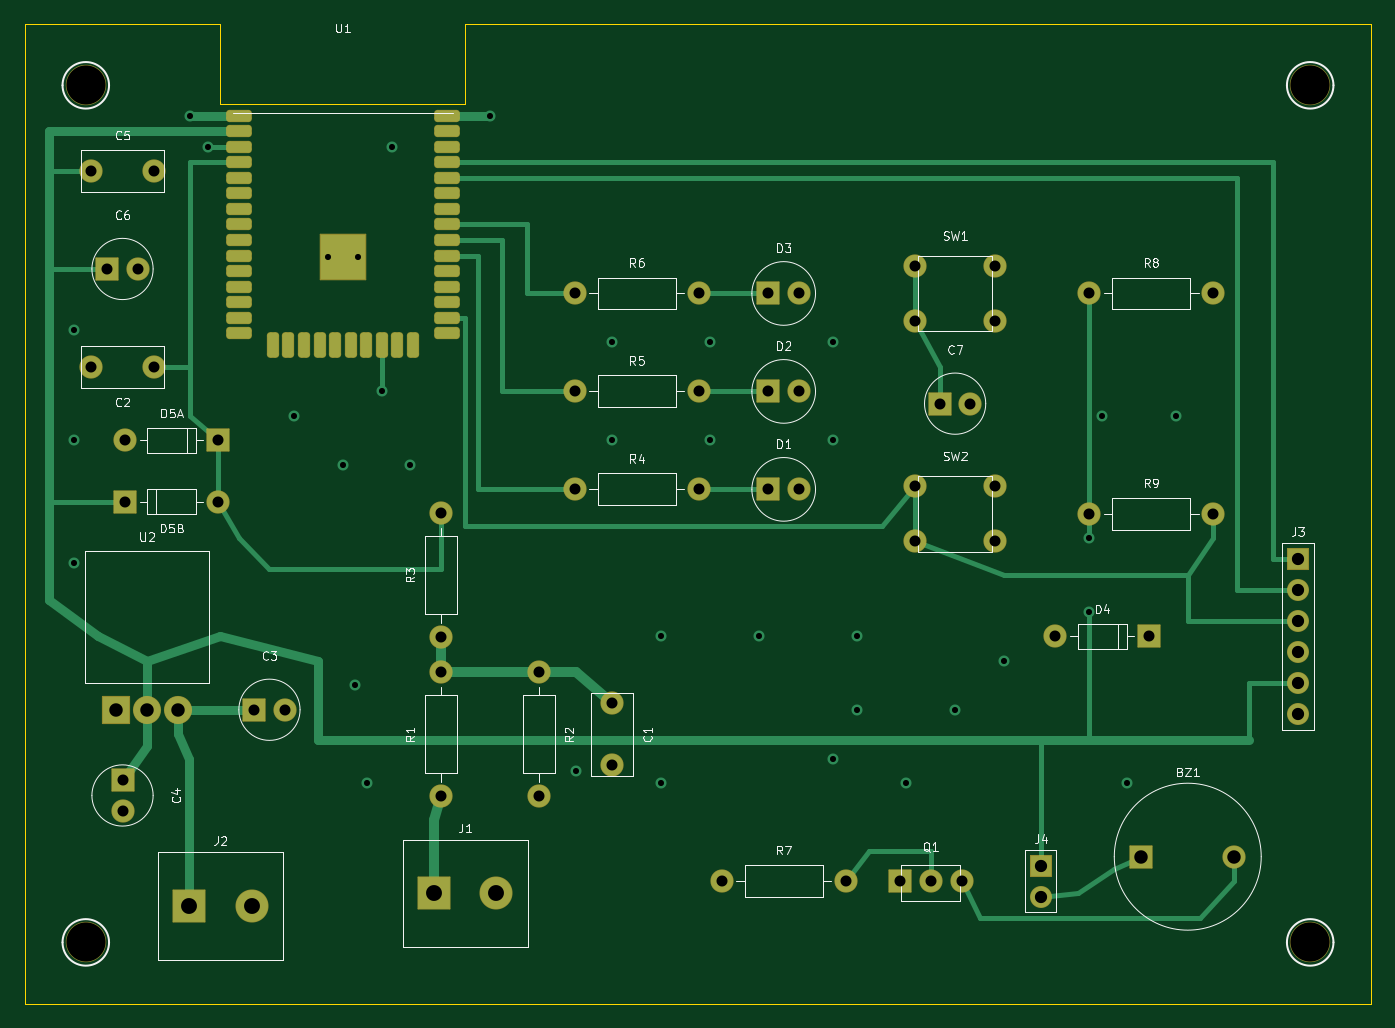
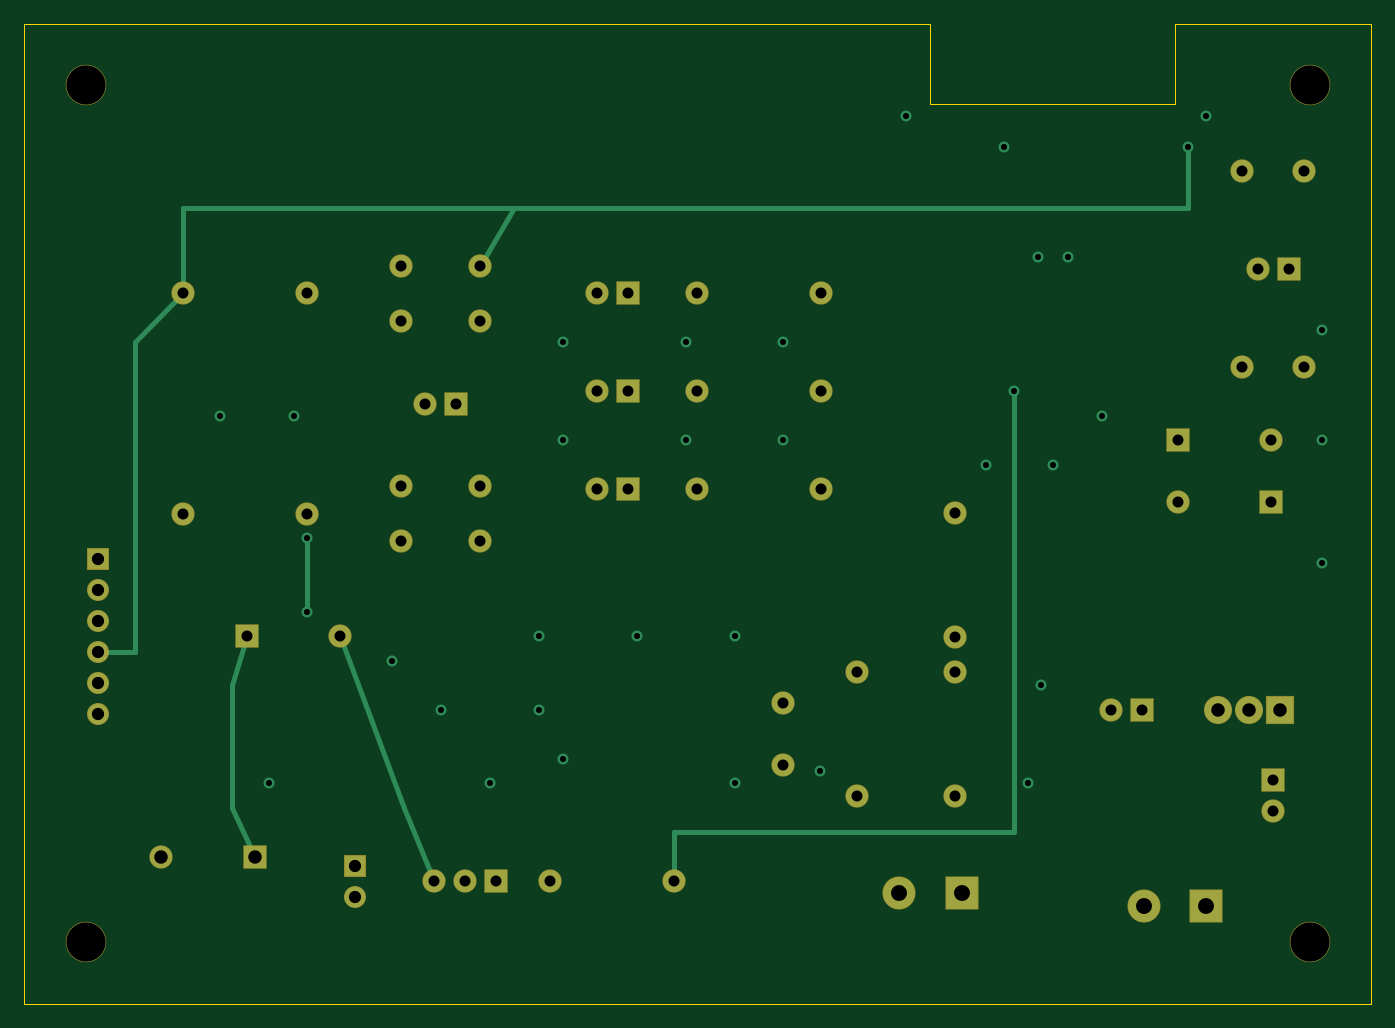
Circuit board: 11 layer files. Board 110.0 x 80.0 mm.
- bottom_copper: bateria48v-B_Cu.gbr (6831 bytes)
- bottom_mask: bateria48v-B_Mask.gbr (4326 bytes)
- paste: bateria48v-B_Paste.gbr (455 bytes)
- bottom_silk: bateria48v-B_Silkscreen.gbr (456 bytes)
- outline: bateria48v-Edge_Cuts.gbr (777 bytes)
- top_copper: bateria48v-F_Cu.gbr (13196 bytes)
- top_mask: bateria48v-F_Mask.gbr (5658 bytes)
- paste: bateria48v-F_Paste.gbr (2255 bytes)
- top_silk: bateria48v-F_Silkscreen.gbr (43876 bytes)
- drill: bateria48v-NPTH.drl (374 bytes)
- drill: bateria48v-PTH.drl (1939 bytes)

=== bottom_copper: bateria48v-B_Cu.gbr (6831 bytes, source omitted) ===
=== bottom_mask: bateria48v-B_Mask.gbr ===
%TF.GenerationSoftware,KiCad,Pcbnew,10.0.6*%
%TF.CreationDate,2026-10-02T10:35:57-03:00*%
%TF.ProjectId,bateria48v,62617465-7269-4613-9438-762e6b696361,rev?*%
%TF.SameCoordinates,Original*%
%TF.FileFunction,Soldermask,Bot*%
%TF.FilePolarity,Negative*%
%FSLAX46Y46*%
G04 Gerber Fmt 4.6, Leading zero omitted, Abs format (unit mm)*
G04 Created by KiCad (PCBNEW 10.0.6) date 2026-10-02 10:35:57*
%MOMM*%
%LPD*%
G01*
G04 APERTURE LIST*
G04 Aperture macros list*
%AMRoundRect*
0 Rectangle with rounded corners*
0 $1 Rounding radius*
0 $2 $3 $4 $5 $6 $7 $8 $9 X,Y pos of 4 corners*
0 Add a 4 corners polygon primitive as box body*
4,1,4,$2,$3,$4,$5,$6,$7,$8,$9,$2,$3,0*
0 Add four circle primitives for the rounded corners*
1,1,$1+$1,$2,$3*
1,1,$1+$1,$4,$5*
1,1,$1+$1,$6,$7*
1,1,$1+$1,$8,$9*
0 Add four rect primitives between the rounded corners*
20,1,$1+$1,$2,$3,$4,$5,0*
20,1,$1+$1,$4,$5,$6,$7,0*
20,1,$1+$1,$6,$7,$8,$9,0*
20,1,$1+$1,$8,$9,$2,$3,0*%
G04 Aperture macros list end*
%ADD10C,1.900000*%
%ADD11RoundRect,0.050000X-0.900000X-0.900000X0.900000X-0.900000X0.900000X0.900000X-0.900000X0.900000X0*%
%ADD12RoundRect,0.050000X-1.300000X-1.300000X1.300000X-1.300000X1.300000X1.300000X-1.300000X1.300000X0*%
%ADD13C,2.700000*%
%ADD14RoundRect,0.050000X-1.100000X-1.100000X1.100000X-1.100000X1.100000X1.100000X-1.100000X1.100000X0*%
%ADD15C,2.300000*%
%ADD16RoundRect,0.050000X-0.900000X0.900000X-0.900000X-0.900000X0.900000X-0.900000X0.900000X0.900000X0*%
%ADD17RoundRect,0.050000X0.900000X0.900000X-0.900000X0.900000X-0.900000X-0.900000X0.900000X-0.900000X0*%
%ADD18RoundRect,0.050000X-0.850000X-0.850000X0.850000X-0.850000X0.850000X0.850000X-0.850000X0.850000X0*%
%ADD19C,1.800000*%
%ADD20C,3.300000*%
G04 APERTURE END LIST*
D10*
%TO.C,C5*%
X5460000Y-12000000D03*
X10540000Y-12000000D03*
%TD*%
D11*
%TO.C,C6*%
X6750000Y-20000000D03*
D10*
X9250000Y-20000000D03*
%TD*%
%TO.C,C2*%
X10540000Y-28000000D03*
X5460000Y-28000000D03*
%TD*%
D12*
%TO.C,J2*%
X13460000Y-72000000D03*
D13*
X18540000Y-72000000D03*
%TD*%
D14*
%TO.C,U2*%
X7460000Y-56000000D03*
D15*
X10000000Y-56000000D03*
X12540000Y-56000000D03*
%TD*%
D11*
%TO.C,C3*%
X18750000Y-56000000D03*
D10*
X21250000Y-56000000D03*
%TD*%
D16*
%TO.C,C4*%
X8000000Y-61750000D03*
D10*
X8000000Y-64250000D03*
%TD*%
D12*
%TO.C,J1*%
X33460000Y-71000000D03*
D13*
X38540000Y-71000000D03*
%TD*%
D10*
%TO.C,R1*%
X34000000Y-63080000D03*
X34000000Y-52920000D03*
%TD*%
%TO.C,R2*%
X42000000Y-52920000D03*
X42000000Y-63080000D03*
%TD*%
%TO.C,C1*%
X48000000Y-55460000D03*
X48000000Y-60540000D03*
%TD*%
%TO.C,R3*%
X34000000Y-50080000D03*
X34000000Y-39920000D03*
%TD*%
%TO.C,D5A*%
X8190000Y-34000000D03*
D11*
X15810000Y-34000000D03*
%TD*%
D10*
%TO.C,D5B*%
X15810000Y-39000000D03*
D17*
X8190000Y-39000000D03*
%TD*%
D10*
%TO.C,R6*%
X44920000Y-22000000D03*
X55080000Y-22000000D03*
%TD*%
D11*
%TO.C,D3*%
X60730000Y-22000000D03*
D10*
X63270000Y-22000000D03*
%TD*%
%TO.C,R5*%
X44920000Y-30000000D03*
X55080000Y-30000000D03*
%TD*%
D11*
%TO.C,D2*%
X60730000Y-30000000D03*
D10*
X63270000Y-30000000D03*
%TD*%
%TO.C,R4*%
X44920000Y-38000000D03*
X55080000Y-38000000D03*
%TD*%
D11*
%TO.C,D1*%
X60730000Y-38000000D03*
D10*
X63270000Y-38000000D03*
%TD*%
%TO.C,SW1*%
X72750000Y-19750000D03*
X72750000Y-24250000D03*
X79250000Y-19750000D03*
X79250000Y-24250000D03*
%TD*%
D11*
%TO.C,C7*%
X74750000Y-31000000D03*
D10*
X77250000Y-31000000D03*
%TD*%
%TO.C,SW2*%
X72750000Y-37750000D03*
X72750000Y-42250000D03*
X79250000Y-37750000D03*
X79250000Y-42250000D03*
%TD*%
%TO.C,R8*%
X86920000Y-22000000D03*
X97080000Y-22000000D03*
%TD*%
%TO.C,R9*%
X86920000Y-40000000D03*
X97080000Y-40000000D03*
%TD*%
D18*
%TO.C,J3*%
X104000000Y-43650000D03*
D19*
X104000000Y-46190000D03*
X104000000Y-48730000D03*
X104000000Y-51270000D03*
X104000000Y-53810000D03*
X104000000Y-56350000D03*
%TD*%
D10*
%TO.C,R7*%
X56920000Y-70000000D03*
X67080000Y-70000000D03*
%TD*%
D11*
%TO.C,Q1*%
X71460000Y-70000000D03*
D10*
X74000000Y-70000000D03*
X76540000Y-70000000D03*
%TD*%
D18*
%TO.C,J4*%
X83000000Y-68730000D03*
D19*
X83000000Y-71270000D03*
%TD*%
D11*
%TO.C,BZ1*%
X91200000Y-68000000D03*
D10*
X98800000Y-68000000D03*
%TD*%
%TO.C,D4*%
X84190000Y-50000000D03*
D11*
X91810000Y-50000000D03*
%TD*%
D20*
%TO.C,*%
X5000000Y-5000000D03*
%TD*%
%TO.C,*%
X105000000Y-5000000D03*
%TD*%
%TO.C,*%
X5000000Y-75000000D03*
%TD*%
%TO.C,*%
X105000000Y-75000000D03*
%TD*%
M02*

=== paste: bateria48v-B_Paste.gbr ===
%TF.GenerationSoftware,KiCad,Pcbnew,10.0.6*%
%TF.CreationDate,2026-10-02T10:35:57-03:00*%
%TF.ProjectId,bateria48v,62617465-7269-4613-9438-762e6b696361,rev?*%
%TF.SameCoordinates,Original*%
%TF.FileFunction,Paste,Bot*%
%TF.FilePolarity,Positive*%
%FSLAX46Y46*%
G04 Gerber Fmt 4.6, Leading zero omitted, Abs format (unit mm)*
G04 Created by KiCad (PCBNEW 10.0.6) date 2026-10-02 10:35:57*
%MOMM*%
%LPD*%
G01*
G04 APERTURE LIST*
G04 APERTURE END LIST*
M02*

=== bottom_silk: bateria48v-B_Silkscreen.gbr ===
%TF.GenerationSoftware,KiCad,Pcbnew,10.0.6*%
%TF.CreationDate,2026-10-02T10:35:57-03:00*%
%TF.ProjectId,bateria48v,62617465-7269-4613-9438-762e6b696361,rev?*%
%TF.SameCoordinates,Original*%
%TF.FileFunction,Legend,Bot*%
%TF.FilePolarity,Positive*%
%FSLAX46Y46*%
G04 Gerber Fmt 4.6, Leading zero omitted, Abs format (unit mm)*
G04 Created by KiCad (PCBNEW 10.0.6) date 2026-10-02 10:35:57*
%MOMM*%
%LPD*%
G01*
G04 APERTURE LIST*
G04 APERTURE END LIST*
M02*

=== outline: bateria48v-Edge_Cuts.gbr ===
%TF.GenerationSoftware,KiCad,Pcbnew,10.0.6*%
%TF.CreationDate,2026-10-02T10:35:57-03:00*%
%TF.ProjectId,bateria48v,62617465-7269-4613-9438-762e6b696361,rev?*%
%TF.SameCoordinates,Original*%
%TF.FileFunction,Profile,NP*%
%FSLAX46Y46*%
G04 Gerber Fmt 4.6, Leading zero omitted, Abs format (unit mm)*
G04 Created by KiCad (PCBNEW 10.0.6) date 2026-10-02 10:35:57*
%MOMM*%
%LPD*%
G01*
G04 APERTURE LIST*
%TA.AperFunction,Profile*%
%ADD10C,0.100000*%
%TD*%
G04 APERTURE END LIST*
D10*
X0Y0D02*
X16000000Y0D01*
X16000000Y0D02*
X16000000Y-6500000D01*
X16000000Y-6500000D02*
X36000000Y-6500000D01*
X36000000Y-6500000D02*
X36000000Y0D01*
X36000000Y0D02*
X110000000Y0D01*
X110000000Y0D02*
X110000000Y-80000000D01*
X110000000Y-80000000D02*
X0Y-80000000D01*
X0Y-80000000D02*
X0Y0D01*
M02*

=== top_copper: bateria48v-F_Cu.gbr (13196 bytes, source omitted) ===
=== top_mask: bateria48v-F_Mask.gbr ===
%TF.GenerationSoftware,KiCad,Pcbnew,10.0.6*%
%TF.CreationDate,2026-10-02T10:35:57-03:00*%
%TF.ProjectId,bateria48v,62617465-7269-4613-9438-762e6b696361,rev?*%
%TF.SameCoordinates,Original*%
%TF.FileFunction,Soldermask,Top*%
%TF.FilePolarity,Negative*%
%FSLAX46Y46*%
G04 Gerber Fmt 4.6, Leading zero omitted, Abs format (unit mm)*
G04 Created by KiCad (PCBNEW 10.0.6) date 2026-10-02 10:35:57*
%MOMM*%
%LPD*%
G01*
G04 APERTURE LIST*
G04 Aperture macros list*
%AMRoundRect*
0 Rectangle with rounded corners*
0 $1 Rounding radius*
0 $2 $3 $4 $5 $6 $7 $8 $9 X,Y pos of 4 corners*
0 Add a 4 corners polygon primitive as box body*
4,1,4,$2,$3,$4,$5,$6,$7,$8,$9,$2,$3,0*
0 Add four circle primitives for the rounded corners*
1,1,$1+$1,$2,$3*
1,1,$1+$1,$4,$5*
1,1,$1+$1,$6,$7*
1,1,$1+$1,$8,$9*
0 Add four rect primitives between the rounded corners*
20,1,$1+$1,$2,$3,$4,$5,0*
20,1,$1+$1,$4,$5,$6,$7,0*
20,1,$1+$1,$6,$7,$8,$9,0*
20,1,$1+$1,$8,$9,$2,$3,0*%
G04 Aperture macros list end*
%ADD10RoundRect,0.275000X-0.775000X-0.225000X0.775000X-0.225000X0.775000X0.225000X-0.775000X0.225000X0*%
%ADD11RoundRect,0.275000X-0.225000X-0.775000X0.225000X-0.775000X0.225000X0.775000X-0.225000X0.775000X0*%
%ADD12RoundRect,0.050000X-1.850000X-1.850000X1.850000X-1.850000X1.850000X1.850000X-1.850000X1.850000X0*%
%ADD13C,1.900000*%
%ADD14RoundRect,0.050000X-0.900000X-0.900000X0.900000X-0.900000X0.900000X0.900000X-0.900000X0.900000X0*%
%ADD15RoundRect,0.050000X-1.300000X-1.300000X1.300000X-1.300000X1.300000X1.300000X-1.300000X1.300000X0*%
%ADD16C,2.700000*%
%ADD17RoundRect,0.050000X-1.100000X-1.100000X1.100000X-1.100000X1.100000X1.100000X-1.100000X1.100000X0*%
%ADD18C,2.300000*%
%ADD19RoundRect,0.050000X-0.900000X0.900000X-0.900000X-0.900000X0.900000X-0.900000X0.900000X0.900000X0*%
%ADD20RoundRect,0.050000X0.900000X0.900000X-0.900000X0.900000X-0.900000X-0.900000X0.900000X-0.900000X0*%
%ADD21RoundRect,0.050000X-0.850000X-0.850000X0.850000X-0.850000X0.850000X0.850000X-0.850000X0.850000X0*%
%ADD22C,1.800000*%
%ADD23C,3.300000*%
G04 APERTURE END LIST*
D10*
%TO.C,U1*%
X17500000Y-7470000D03*
X17500000Y-8740000D03*
X17500000Y-10010000D03*
X17500000Y-11280000D03*
X17500000Y-12550000D03*
X17500000Y-13820000D03*
X17500000Y-15090000D03*
X17500000Y-16360000D03*
X17500000Y-17630000D03*
X17500000Y-18900000D03*
X17500000Y-20170000D03*
X17500000Y-21440000D03*
X17500000Y-22710000D03*
X17500000Y-23980000D03*
X17500000Y-25250000D03*
D11*
X20285000Y-26250000D03*
X21555000Y-26250000D03*
X22825000Y-26250000D03*
X24095000Y-26250000D03*
X25365000Y-26250000D03*
X26635000Y-26250000D03*
X27905000Y-26250000D03*
X29175000Y-26250000D03*
X30445000Y-26250000D03*
X31715000Y-26250000D03*
D10*
X34500000Y-25250000D03*
X34500000Y-23980000D03*
X34500000Y-22710000D03*
X34500000Y-21440000D03*
X34500000Y-20170000D03*
X34500000Y-18900000D03*
X34500000Y-17630000D03*
X34500000Y-16360000D03*
X34500000Y-15090000D03*
X34500000Y-13820000D03*
X34500000Y-12550000D03*
X34500000Y-11280000D03*
X34500000Y-10010000D03*
X34500000Y-8740000D03*
X34500000Y-7470000D03*
D12*
X26000000Y-19000000D03*
%TD*%
D13*
%TO.C,C5*%
X5460000Y-12000000D03*
X10540000Y-12000000D03*
%TD*%
D14*
%TO.C,C6*%
X6750000Y-20000000D03*
D13*
X9250000Y-20000000D03*
%TD*%
%TO.C,C2*%
X10540000Y-28000000D03*
X5460000Y-28000000D03*
%TD*%
D15*
%TO.C,J2*%
X13460000Y-72000000D03*
D16*
X18540000Y-72000000D03*
%TD*%
D17*
%TO.C,U2*%
X7460000Y-56000000D03*
D18*
X10000000Y-56000000D03*
X12540000Y-56000000D03*
%TD*%
D14*
%TO.C,C3*%
X18750000Y-56000000D03*
D13*
X21250000Y-56000000D03*
%TD*%
D19*
%TO.C,C4*%
X8000000Y-61750000D03*
D13*
X8000000Y-64250000D03*
%TD*%
D15*
%TO.C,J1*%
X33460000Y-71000000D03*
D16*
X38540000Y-71000000D03*
%TD*%
D13*
%TO.C,R1*%
X34000000Y-63080000D03*
X34000000Y-52920000D03*
%TD*%
%TO.C,R2*%
X42000000Y-52920000D03*
X42000000Y-63080000D03*
%TD*%
%TO.C,C1*%
X48000000Y-55460000D03*
X48000000Y-60540000D03*
%TD*%
%TO.C,R3*%
X34000000Y-50080000D03*
X34000000Y-39920000D03*
%TD*%
%TO.C,D5A*%
X8190000Y-34000000D03*
D14*
X15810000Y-34000000D03*
%TD*%
D13*
%TO.C,D5B*%
X15810000Y-39000000D03*
D20*
X8190000Y-39000000D03*
%TD*%
D13*
%TO.C,R6*%
X44920000Y-22000000D03*
X55080000Y-22000000D03*
%TD*%
D14*
%TO.C,D3*%
X60730000Y-22000000D03*
D13*
X63270000Y-22000000D03*
%TD*%
%TO.C,R5*%
X44920000Y-30000000D03*
X55080000Y-30000000D03*
%TD*%
D14*
%TO.C,D2*%
X60730000Y-30000000D03*
D13*
X63270000Y-30000000D03*
%TD*%
%TO.C,R4*%
X44920000Y-38000000D03*
X55080000Y-38000000D03*
%TD*%
D14*
%TO.C,D1*%
X60730000Y-38000000D03*
D13*
X63270000Y-38000000D03*
%TD*%
%TO.C,SW1*%
X72750000Y-19750000D03*
X72750000Y-24250000D03*
X79250000Y-19750000D03*
X79250000Y-24250000D03*
%TD*%
D14*
%TO.C,C7*%
X74750000Y-31000000D03*
D13*
X77250000Y-31000000D03*
%TD*%
%TO.C,SW2*%
X72750000Y-37750000D03*
X72750000Y-42250000D03*
X79250000Y-37750000D03*
X79250000Y-42250000D03*
%TD*%
%TO.C,R8*%
X86920000Y-22000000D03*
X97080000Y-22000000D03*
%TD*%
%TO.C,R9*%
X86920000Y-40000000D03*
X97080000Y-40000000D03*
%TD*%
D21*
%TO.C,J3*%
X104000000Y-43650000D03*
D22*
X104000000Y-46190000D03*
X104000000Y-48730000D03*
X104000000Y-51270000D03*
X104000000Y-53810000D03*
X104000000Y-56350000D03*
%TD*%
D13*
%TO.C,R7*%
X56920000Y-70000000D03*
X67080000Y-70000000D03*
%TD*%
D14*
%TO.C,Q1*%
X71460000Y-70000000D03*
D13*
X74000000Y-70000000D03*
X76540000Y-70000000D03*
%TD*%
D21*
%TO.C,J4*%
X83000000Y-68730000D03*
D22*
X83000000Y-71270000D03*
%TD*%
D14*
%TO.C,BZ1*%
X91200000Y-68000000D03*
D13*
X98800000Y-68000000D03*
%TD*%
%TO.C,D4*%
X84190000Y-50000000D03*
D14*
X91810000Y-50000000D03*
%TD*%
D23*
%TO.C,*%
X5000000Y-5000000D03*
%TD*%
%TO.C,*%
X105000000Y-5000000D03*
%TD*%
%TO.C,*%
X5000000Y-75000000D03*
%TD*%
%TO.C,*%
X105000000Y-75000000D03*
%TD*%
M02*

=== paste: bateria48v-F_Paste.gbr (2255 bytes, source withheld) ===
=== top_silk: bateria48v-F_Silkscreen.gbr (43876 bytes, source omitted) ===
=== drill: bateria48v-NPTH.drl ===
M48
; DRILL file KiCad 10.0.6 date 2026-10-02T10:36:04
; FORMAT={-:-/ absolute / metric / decimal}
; #@! TF.CreationDate,2026-10-02T10:36:04-03:00
; #@! TF.GenerationSoftware,Kicad,Pcbnew,10.0.6
; #@! TF.FileFunction,NonPlated,1,2,NPTH
FMAT,2
METRIC
; #@! TA.AperFunction,NonPlated,NPTH,ComponentDrill
T1C3.200
%
G90
G05
T1
X5.0Y-5.0
X5.0Y-75.0
X105.0Y-5.0
X105.0Y-75.0
M30

=== drill: bateria48v-PTH.drl ===
M48
; DRILL file KiCad 10.0.6 date 2026-10-02T10:36:04
; FORMAT={-:-/ absolute / metric / decimal}
; #@! TF.CreationDate,2026-10-02T10:36:04-03:00
; #@! TF.GenerationSoftware,Kicad,Pcbnew,10.0.6
; #@! TF.FileFunction,Plated,1,2,PTH
FMAT,2
METRIC
; #@! TA.AperFunction,Plated,PTH,ViaDrill
T1C0.500
; #@! TA.AperFunction,Plated,PTH,ComponentDrill
T2C0.900
; #@! TA.AperFunction,Plated,PTH,ComponentDrill
T3C1.000
; #@! TA.AperFunction,Plated,PTH,ComponentDrill
T4C1.100
; #@! TA.AperFunction,Plated,PTH,ComponentDrill
T5C1.300
%
G90
G05
T1
X4.0Y-25.0
X4.0Y-34.0
X4.0Y-44.0
X13.5Y-7.47
X15.0Y-10.01
X22.0Y-32.0
X24.8Y-19.0
X26.0Y-36.0
X27.0Y-54.0
X27.2Y-19.0
X28.0Y-62.0
X29.175Y-30.0
X30.0Y-10.0
X31.5Y-36.0
X38.0Y-7.47
X45.0Y-61.0
X48.0Y-26.0
X48.0Y-34.0
X52.0Y-50.0
X52.0Y-62.0
X56.0Y-26.0
X56.0Y-34.0
X60.0Y-50.0
X66.0Y-26.0
X66.0Y-34.0
X66.0Y-60.0
X68.0Y-50.0
X68.0Y-56.0
X72.0Y-62.0
X76.0Y-56.0
X80.0Y-52.0
X86.92Y-42.0
X86.92Y-48.0
X88.0Y-32.0
X90.0Y-62.0
X94.0Y-32.0
X104.0Y-56.35
T2
X5.46Y-12.0
X5.46Y-28.0
X6.75Y-20.0
X8.0Y-61.75
X8.0Y-64.25
X8.19Y-34.0
X8.19Y-39.0
X9.25Y-20.0
X10.54Y-12.0
X10.54Y-28.0
X15.81Y-34.0
X15.81Y-39.0
X18.75Y-56.0
X21.25Y-56.0
X34.0Y-39.92
X34.0Y-50.08
X34.0Y-52.92
X34.0Y-63.08
X42.0Y-52.92
X42.0Y-63.08
X44.92Y-22.0
X44.92Y-30.0
X44.92Y-38.0
X48.0Y-55.46
X48.0Y-60.54
X55.08Y-22.0
X55.08Y-30.0
X55.08Y-38.0
X56.92Y-70.0
X60.73Y-22.0
X60.73Y-30.0
X60.73Y-38.0
X63.27Y-22.0
X63.27Y-30.0
X63.27Y-38.0
X67.08Y-70.0
X71.46Y-70.0
X72.75Y-19.75
X72.75Y-24.25
X72.75Y-37.75
X72.75Y-42.25
X74.0Y-70.0
X74.75Y-31.0
X76.54Y-70.0
X77.25Y-31.0
X79.25Y-19.75
X79.25Y-24.25
X79.25Y-37.75
X79.25Y-42.25
X84.19Y-50.0
X86.92Y-22.0
X86.92Y-40.0
X91.81Y-50.0
X97.08Y-22.0
X97.08Y-40.0
T3
X83.0Y-68.73
X83.0Y-71.27
X104.0Y-43.65
X104.0Y-46.19
X104.0Y-48.73
X104.0Y-51.27
X104.0Y-53.81
X104.0Y-56.35
T4
X7.46Y-56.0
X10.0Y-56.0
X12.54Y-56.0
X91.2Y-68.0
X98.8Y-68.0
T5
X13.46Y-72.0
X18.54Y-72.0
X33.46Y-71.0
X38.54Y-71.0
M30
